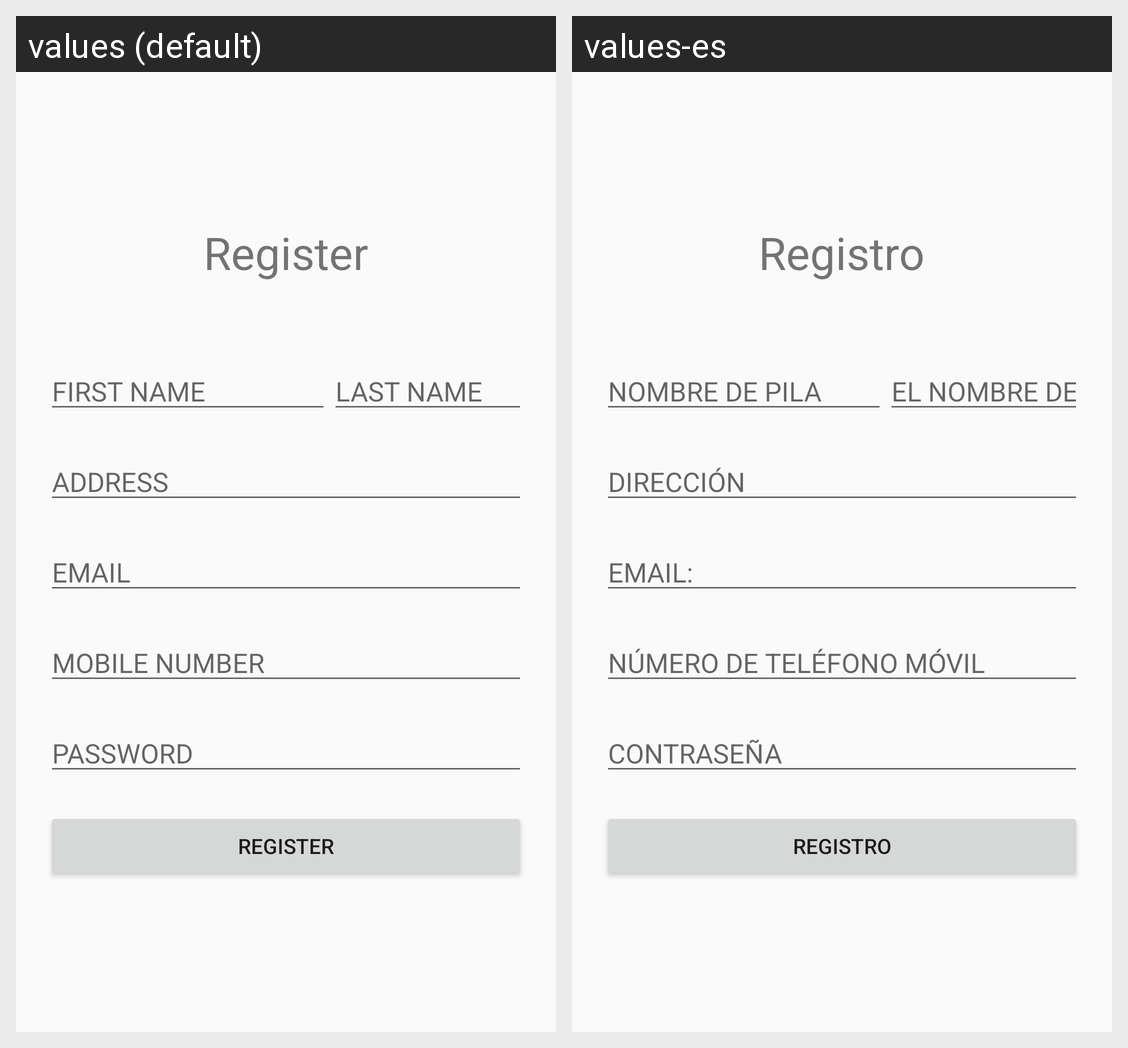

For this localized Android screen grid, give each drawn string resource with its value in every locale shown.
Android screen res/layout/activity_register.xml rendered under 2 locales, left to right: values (default), values-es. Device: Nexus 5 (rendered at 1080×1920; each locale shown at half size, 540×960, under a caption strip naming it); theme AppTheme.
Strings drawn on this screen, with the default value and each locale's value (text and hints the layout hard-codes, and strings that could not be matched under every locale, appear in the picture but are not listed):

register
  values: Register
  values-es: Registro

fname
  values: FIRST NAME
  values-es: NOMBRE DE PILA 

lname
  values: LAST NAME
  values-es: EL NOMBRE DE FAMILIA

address
  values: ADDRESS
  values-es: DIRECCIÓN

email
  values: EMAIL
  values-es: EMAIL:

mobile
  values: MOBILE NUMBER
  values-es: NÚMERO DE TELÉFONO MÓVIL

password
  values: PASSWORD
  values-es: CONTRASEÑA
